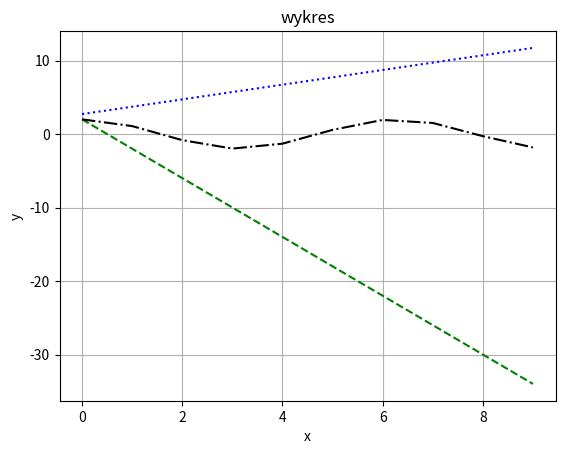

Python code for this plot:
import matplotlib.pyplot as plt
import  pandas as pd
import numpy as np
x=np.arange(0,3*np.pi)
y=x+np.e
y1=-4*x+2
y2=2*np.cos(x)
plt.plot(x,y,label='y = x + e',linestyle=':',color='blue')
plt.plot(x,y1,label='y = −4x + 2',linestyle="--",color="g")
plt.plot(x,y2,label='y = 2 cos(x)',linestyle='-.',color="black")
plt.xlabel("x")
plt.ylabel("y")
plt.grid(True)
plt.title("wykres")
plt.savefig("zad1.png")
plt.show()